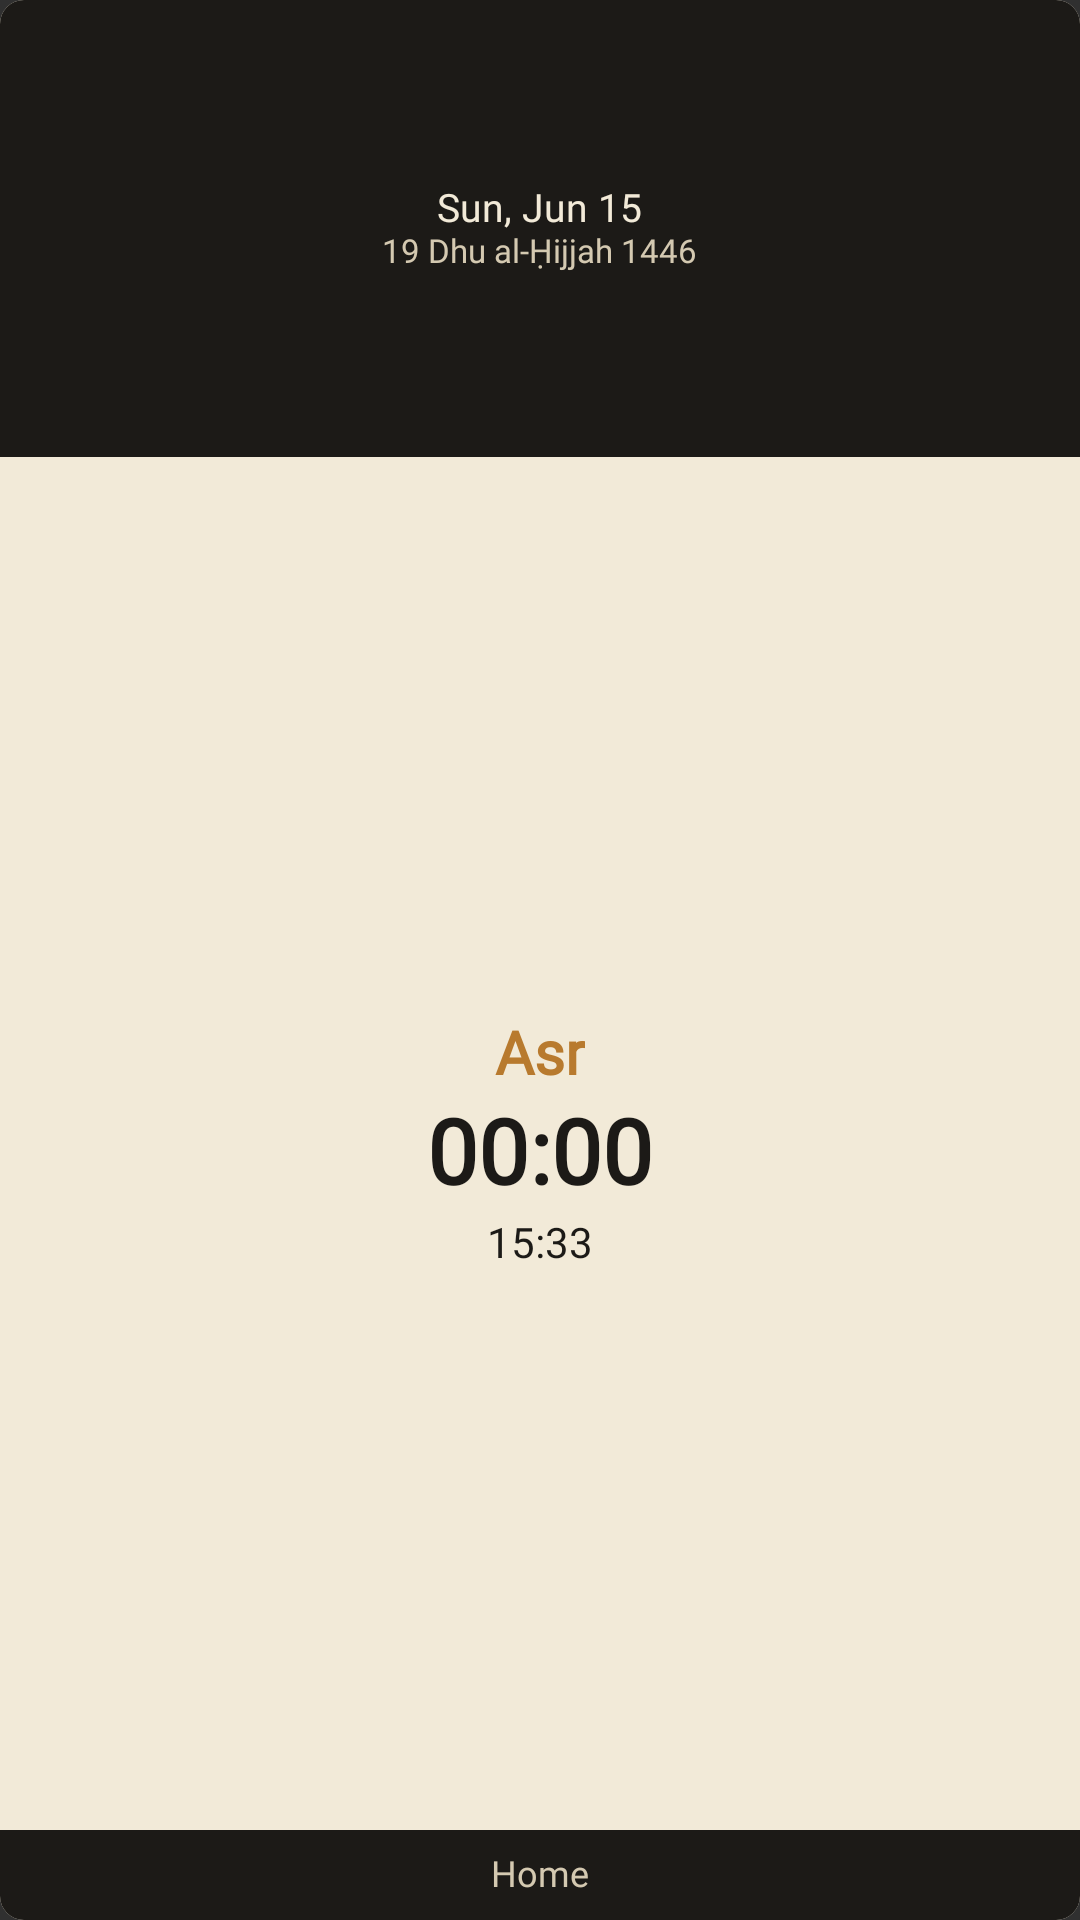

Android layout source for this screen:
<!-- AndroidManifest.xml: application theme Theme.Aynama -->
<!-- res/layout/widget_next_prayer_dated.xml -->
<?xml version="1.0" encoding="utf-8"?>
<LinearLayout xmlns:android="http://schemas.android.com/apk/res/android"
    xmlns:tools="http://schemas.android.com/tools"
    android:id="@+id/widget_root"
    android:layout_width="match_parent"
    android:layout_height="match_parent"
    android:background="@drawable/widget_background"
    android:orientation="vertical"
    tools:ignore="HardcodedText">

    
    <LinearLayout
        android:layout_width="match_parent"
        android:layout_height="0dp"
        android:layout_weight="1"
        android:background="@drawable/widget_section_top"
        android:gravity="center"
        android:orientation="vertical"
        android:paddingHorizontal="12dp"
        android:paddingVertical="8dp">

        <TextView
            android:id="@+id/widget_gregorian"
            android:layout_width="wrap_content"
            android:layout_height="wrap_content"
            android:ellipsize="end"
            android:fontFamily="@font/ibm_plex_sans"
            android:includeFontPadding="false"
            android:maxLines="1"
            android:text="Sun, Jun 15"
            android:textColor="@color/aynama_parchment"
            android:textSize="13sp" />

        <TextView
            android:id="@+id/widget_hijri"
            android:layout_width="wrap_content"
            android:layout_height="wrap_content"
            android:ellipsize="end"
            android:fontFamily="@font/ibm_plex_sans"
            android:includeFontPadding="false"
            android:maxLines="1"
            android:text="19 Dhu al-Ḥijjah 1446"
            android:textColor="@color/aynama_parchment_muted"
            android:textSize="11sp" />
    </LinearLayout>

    
    <LinearLayout
        android:layout_width="match_parent"
        android:layout_height="0dp"
        android:layout_weight="3"
        android:gravity="center"
        android:orientation="vertical"
        android:padding="14dp">

        <TextView
            android:id="@+id/widget_next_name"
            android:layout_width="wrap_content"
            android:layout_height="wrap_content"
            android:ellipsize="end"
            android:fontFamily="@font/fraunces"
            android:includeFontPadding="false"
            android:maxLines="1"
            android:text="Asr"
            android:textColor="@color/aynama_saffron"
            android:textSize="20sp"
            android:textStyle="bold" />

        <Chronometer
            android:id="@+id/widget_countdown"
            android:layout_width="wrap_content"
            android:layout_height="wrap_content"
            android:layout_marginTop="4dp"
            android:fontFamily="@font/fraunces"
            android:includeFontPadding="false"
            android:text="1:24:00"
            android:textColor="@color/aynama_ink"
            android:textSize="30sp"
            android:textStyle="bold" />

        <TextView
            android:id="@+id/widget_next_time"
            android:layout_width="wrap_content"
            android:layout_height="wrap_content"
            android:layout_marginTop="4dp"
            android:fontFamily="@font/ibm_plex_sans"
            android:includeFontPadding="false"
            android:maxLines="1"
            android:text="15:33"
            android:textColor="@color/aynama_ink"
            android:textSize="14sp" />
    </LinearLayout>

    
    <LinearLayout
        android:layout_width="match_parent"
        android:layout_height="wrap_content"
        android:background="@drawable/widget_section_bottom"
        android:gravity="center"
        android:orientation="vertical"
        android:paddingHorizontal="12dp"
        android:paddingVertical="8dp">

        <TextView
            android:id="@+id/widget_profile"
            android:layout_width="wrap_content"
            android:layout_height="wrap_content"
            android:ellipsize="end"
            android:fontFamily="@font/ibm_plex_sans"
            android:includeFontPadding="false"
            android:maxLines="1"
            android:text="Home"
            android:textColor="@color/aynama_parchment_muted"
            android:textSize="12sp" />
    </LinearLayout>
</LinearLayout>
<!-- resources referenced by this layout -->
<resources>
  <color name="aynama_ink">#1C1A17</color>
  <color name="aynama_parchment">#F2EAD8</color>
  <color name="aynama_parchment_muted">#D4C9B1</color>
  <color name="aynama_saffron">#B87A2E</color>
  <!-- drawable widget_background (drawable) -->
  <?xml version="1.0" encoding="utf-8"?>
  <shape xmlns:android="http://schemas.android.com/apk/res/android">
      <solid android:color="@color/aynama_parchment" />
      <corners android:radius="8dp" />
  </shape>
  <!-- drawable widget_section_bottom (drawable) -->
  <?xml version="1.0" encoding="utf-8"?>
  <shape xmlns:android="http://schemas.android.com/apk/res/android">
      <solid android:color="@color/aynama_ink" />
      <corners
          android:topLeftRadius="0dp"
          android:topRightRadius="0dp"
          android:bottomLeftRadius="8dp"
          android:bottomRightRadius="8dp" />
  </shape>
  <!-- drawable widget_section_top (drawable) -->
  <?xml version="1.0" encoding="utf-8"?>
  <shape xmlns:android="http://schemas.android.com/apk/res/android">
      <solid android:color="@color/aynama_ink" />
      <corners
          android:topLeftRadius="8dp"
          android:topRightRadius="8dp"
          android:bottomLeftRadius="0dp"
          android:bottomRightRadius="0dp" />
  </shape>
  <style name="Theme.Aynama" parent="android:Theme.Material.NoActionBar" />
</resources>
